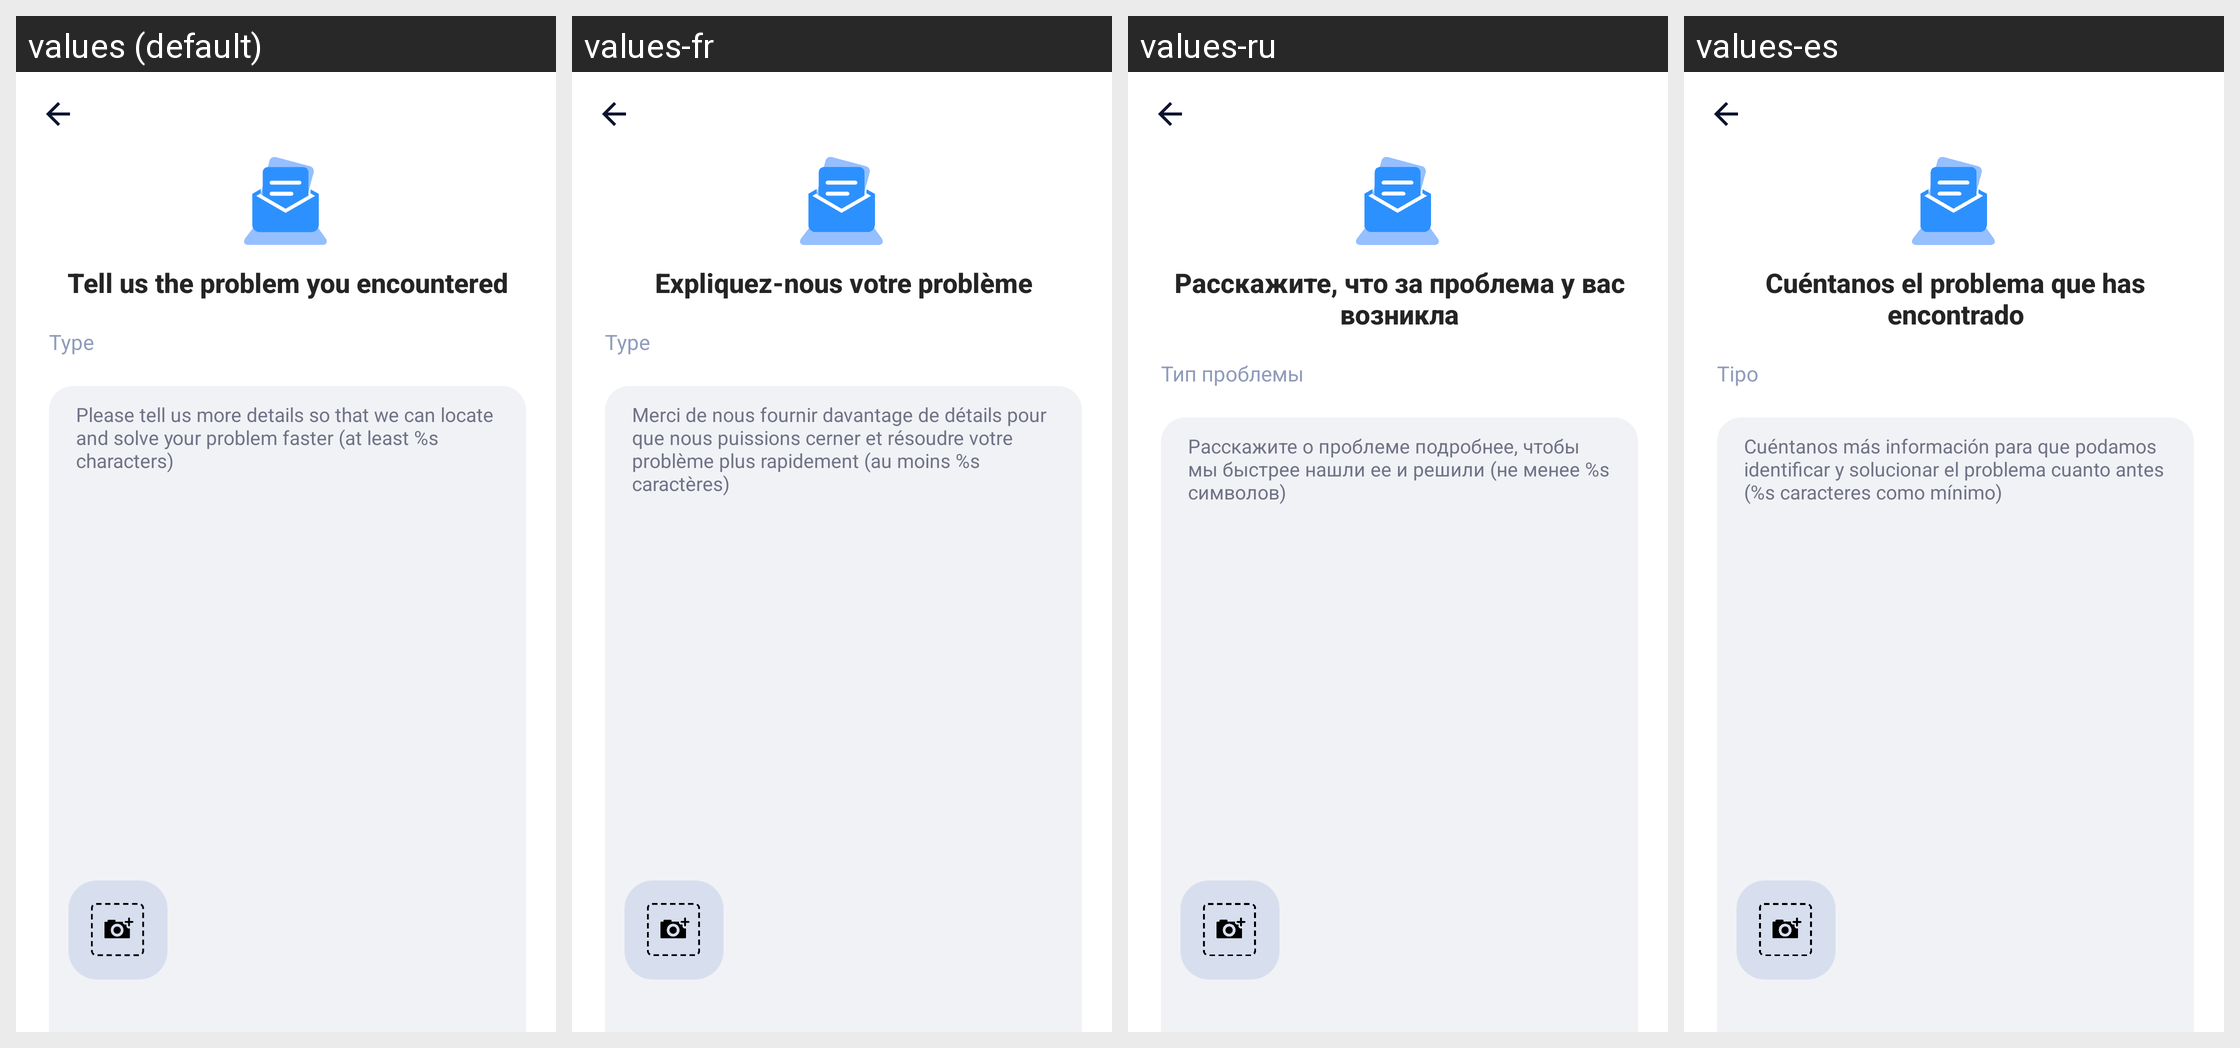

Translations of the strings shown on this Android screen, per locale in the grid:
Android screen res/layout/activity_feedback.xml rendered under 4 locales, left to right: values (default), values-fr, values-ru, values-es. Device: Nexus 5 (rendered at 1080×1920; each locale shown at half size, 540×960, under a caption strip naming it); theme FeedbackTheme.
Other locales in the repository, not shown: values-ar, values-bn, values-bn-rIN, values-de, values-fa, values-hi, values-in, values-it, values-ja, values-ko, values-ms, values-nl, values-pl, values-pt, values-sv, values-th, values-th-rTH, values-tr, values-uk, values-vi, values-zh-rCN, values-zh-rTW.
Strings drawn on this screen, with the default value and each locale's value (text and hints the layout hard-codes, and strings that could not be matched under every locale, appear in the picture but are not listed):

tell_us_your_problem
  values: Tell us the problem you encountered
  values-fr: Expliquez-nous votre problème
  values-ru: Расскажите, что за проблема у вас возникла
  values-es: Cuéntanos el problema que has encontrado

fb_type
  values: Type
  values-fr: Type
  values-ru: Тип проблемы
  values-es: Tipo

fb_please_tell_more
  values: Please tell us more details so that we can locate and solve your problem faster (at least %s characters)
  values-fr: Merci de nous fournir davantage de détails pour que nous puissions cerner et résoudre votre problème plus rapidement (au moins %s caractères)
  values-ru: Расскажите о проблеме подробнее, чтобы мы быстрее нашли ее и решили (не менее %s символов)
  values-es: Cuéntanos más información para que podamos identificar y solucionar el problema cuanto antes (%s caracteres como mínimo)
